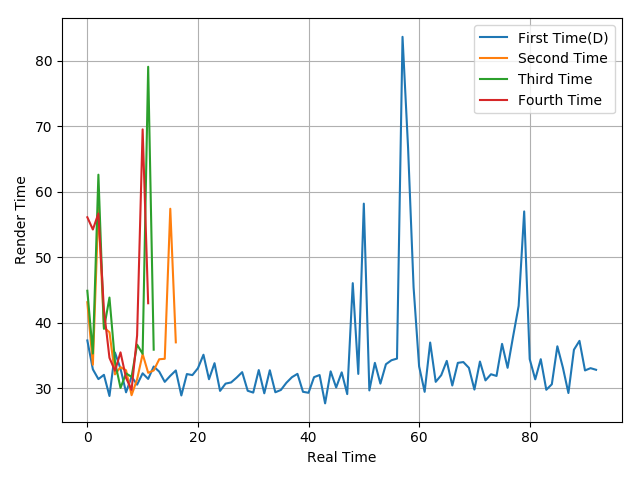

Values plotted in this chart, from the file beside it:
37.32, 32.91, 31.42, 32.07, 28.84, 35.47, 33.01, 29.4, 31.79, 30.57, 32.3, 31.45, 33.34, 32.56, 31, 31.92, 32.74, 28.92, 32.19, 32.03, 33.08, 35.14, 31.4, 33.85
43.16, 33.61, 57.57, 39.3, 38.58, 32.14, 33.24, 32.77, 28.96, 31.39, 35.25, 32.38, 32.74, 34.45, 34.52, 57.43, 37.03
44.91, 35.33, 62.63, 39.1, 43.87, 34.06, 30.07, 32.29, 31.76, 36.68, 35.28, 79.11, 35.91
56.13, 54.26, 56.71, 41.99, 34.67, 32.69, 35.5, 31.6, 29.77, 38.09, 69.55, 43
